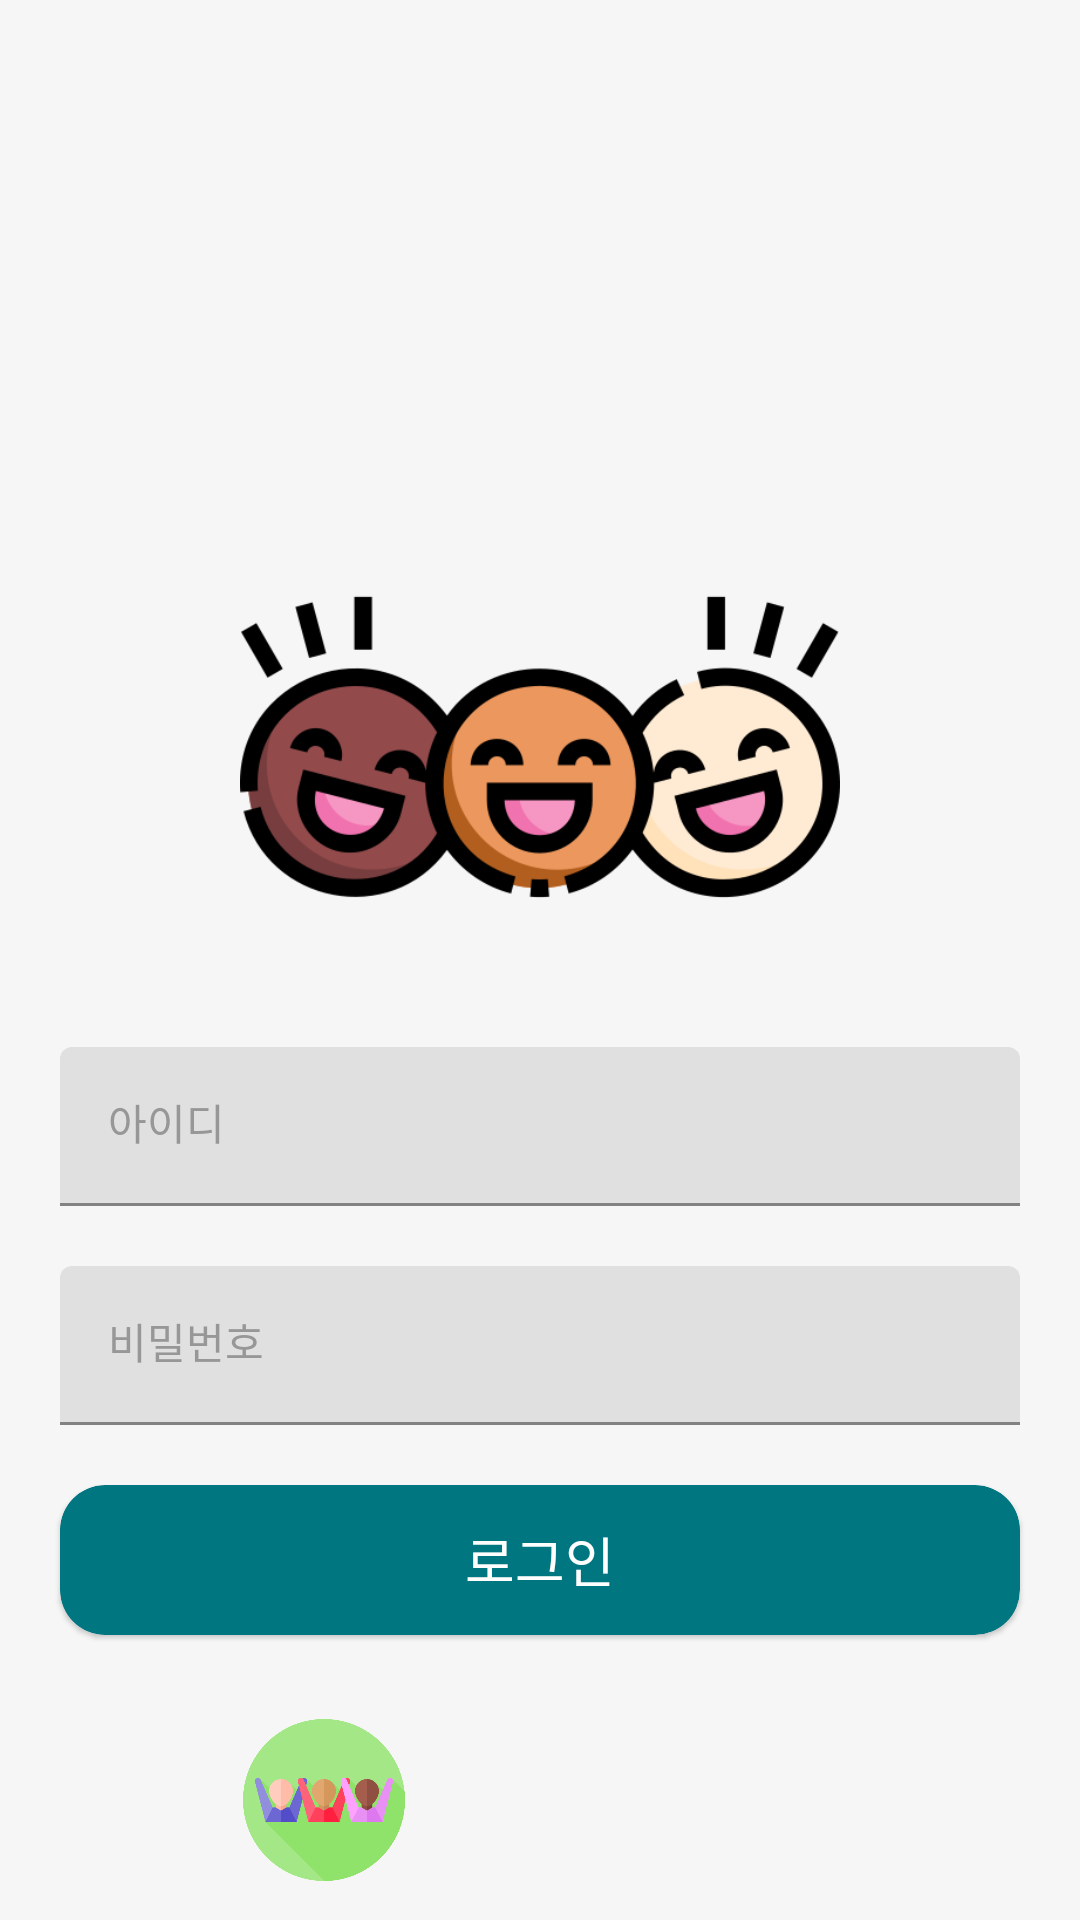

Produce the Android XML layout that renders to this screen, including the resource entries it uses.
<!-- AndroidManifest.xml: application theme Theme.Soondong -->
<!-- res/layout/activity_signin.xml -->
<?xml version="1.0" encoding="utf-8"?>
<layout xmlns:android="http://schemas.android.com/apk/res/android"
    xmlns:app="http://schemas.android.com/apk/res-auto"
    xmlns:tools="http://schemas.android.com/tools">

    <data>
        <variable
            name="viewModel"
            type="com.junjange.soondong.ui.signin.SigninViewModel" />
    </data>

    <LinearLayout
        android:layout_width="match_parent"
        android:layout_height="match_parent"
        android:orientation="vertical"
        android:gravity="center_vertical"
        tools:context=".ui.main.MainActivity"
        android:background="#f6f6f6"
        >


        <ScrollView
            android:layout_width="match_parent"
            android:layout_height="match_parent"
            android:fillViewport = "true"
            android:layout_weight="1">

            <LinearLayout

                android:layout_width="match_parent"
                android:layout_height="wrap_content"
                android:orientation="vertical"
                android:gravity="fill_vertical">


                <ImageView
                    android:id="@+id/imageView2"
                    android:layout_width="200dp"
                    android:layout_height="200dp"
                    android:layout_gravity="center"
                    android:layout_marginTop="149dp"
                    android:src="@drawable/togetherness" />




                <com.google.android.material.textfield.TextInputLayout
                    android:id="@+id/id_edit_text_layout"
                    android:layout_width="match_parent"
                    android:layout_height="wrap_content"
                    android:layout_marginStart="20dp"
                    android:layout_marginEnd="20dp"
                    android:ems="10"
                    android:gravity="center"
                    android:inputType="textPersonName"
                    android:maxLength="10"
                    android:textColorHint="#979797"
                    android:textSize="18sp"
                    app:boxStrokeColor="@color/drawer_background"
                    app:endIconMode="clear_text"
                    app:hintTextColor="#979797">

                    <com.google.android.material.textfield.TextInputEditText
                        android:id="@+id/id_edit_text"
                        android:layout_width="match_parent"
                        android:layout_height="wrap_content"
                        android:autoSizeMinTextSize="18dp"
                        android:hint="아이디"
                        android:letterSpacing="0"
                        android:lineSpacingExtra="-12sp"
                        android:textSize="14sp"
                        android:textStyle="normal" />

                </com.google.android.material.textfield.TextInputLayout>



                <com.google.android.material.textfield.TextInputLayout
                    android:id="@+id/password_edit_text_layout"
                    android:layout_width="match_parent"
                    android:layout_height="wrap_content"
                    android:layout_margin="20dp"
                    android:ems="10"
                    android:gravity="center"
                    android:inputType="textPersonName"
                    android:maxLength="10"
                    android:textColorHint="#979797"
                    android:textSize="18sp"
                    app:boxStrokeColor="@color/drawer_background"
                    app:endIconMode="clear_text"
                    app:hintTextColor="#979797">

                    <com.google.android.material.textfield.TextInputEditText
                        android:id="@+id/password_edit_text"
                        android:layout_width="match_parent"
                        android:layout_height="wrap_content"
                        android:autoSizeMinTextSize="18dp"
                        android:hint="비밀번호"
                        android:letterSpacing="0"
                        android:lineSpacingExtra="-12sp"
                        android:textSize="14sp"
                        android:textStyle="normal" />

                </com.google.android.material.textfield.TextInputLayout>

                <com.google.android.material.card.MaterialCardView
                    android:id="@+id/login_btn"
                    android:layout_width="match_parent"
                    android:layout_height="50dp"
                    android:layout_marginStart="20dp"
                    android:layout_marginEnd="20dp"
                    android:backgroundTint="@color/drawer_background"
                    app:cardCornerRadius="15dp"
                    android:layout_marginBottom="28dp"
                    app:layout_constraintBottom_toBottomOf="parent"
                    app:layout_constraintEnd_toEndOf="parent"
                    app:layout_constraintStart_toStartOf="parent">


                    <TextView
                        android:layout_width="match_parent"
                        android:layout_height="match_parent"
                        android:gravity="center"
                        android:letterSpacing="0"
                        android:lineSpacingExtra="-4sp"
                        android:text="로그인"
                        android:textColor="@color/white"
                        android:textSize="18sp"
                        android:textStyle="normal" />


                </com.google.android.material.card.MaterialCardView>

                <LinearLayout
                    android:layout_width="match_parent"
                    android:layout_height="wrap_content"
                    android:gravity="center"
                    android:orientation="horizontal">

                    <ImageView
                        android:id="@+id/localSignInBt"
                        android:layout_width="54dp"
                        android:layout_height="54dp"
                        android:src="@drawable/diversity" />

                    <ImageView
                        android:id="@+id/googleSignInBt"
                        android:layout_width="54dp"
                        android:layout_height="54dp"
                        android:layout_marginLeft="18dp"
                        android:layout_marginRight="18dp"
                        android:src="@drawable/login_google" />

                    <ImageView
                        android:id="@+id/facebookSignInBt"
                        android:layout_width="54dp"
                        android:layout_height="54dp"
                        android:src="@drawable/login_facebook" />
                </LinearLayout>




            </LinearLayout>
        </ScrollView>




    </LinearLayout>

</layout>
<!-- resources referenced by this layout -->
<resources>
  <color name="drawer_background">#007680</color>
  <color name="white">#FFFFFFFF</color>
  <!-- drawable diversity: png bitmap (drawable, 31733 bytes) -->
  <!-- drawable togetherness: png bitmap (drawable, 36987 bytes) -->
  <style name="Theme.Soondong" parent="@style/Theme.MaterialComponents.Light.NoActionBar">
          
          <item name="colorPrimary">#007680</item>
          <item name="colorPrimaryVariant">@color/purple_700</item>
          <item name="colorOnPrimary">@color/white</item>
          
          <item name="colorSecondary">#007680</item>
          <item name="colorSecondaryVariant">@color/teal_700</item>
          <item name="colorOnSecondary">@color/black</item>
          
          <item name="android:statusBarColor" tools:targetApi="l">@color/white</item>
          <item name="android:windowLightStatusBar" tools:targetApi="m">true</item>
  
          <item name="android:actionMenuTextColor">#007680</item>
  
  
          <item name="bottomSheetDialogTheme">@style/AppBottomSheetDialogTheme</item>
  
          
      </style>
  <color name="purple_700">#FF3700B3</color>
  <color name="teal_700">#FF018786</color>
  <color name="black">#FF000000</color>
  <style name="AppBottomSheetDialogTheme" parent="Theme.Design.Light.BottomSheetDialog">
          <item name="bottomSheetStyle">@style/AppModalStyle</item>
      </style>
  <style name="AppModalStyle" parent="Widget.Design.BottomSheet.Modal">
          <item name="android:background">@drawable/bottom_sheet_background</item>
      </style>
</resources>
